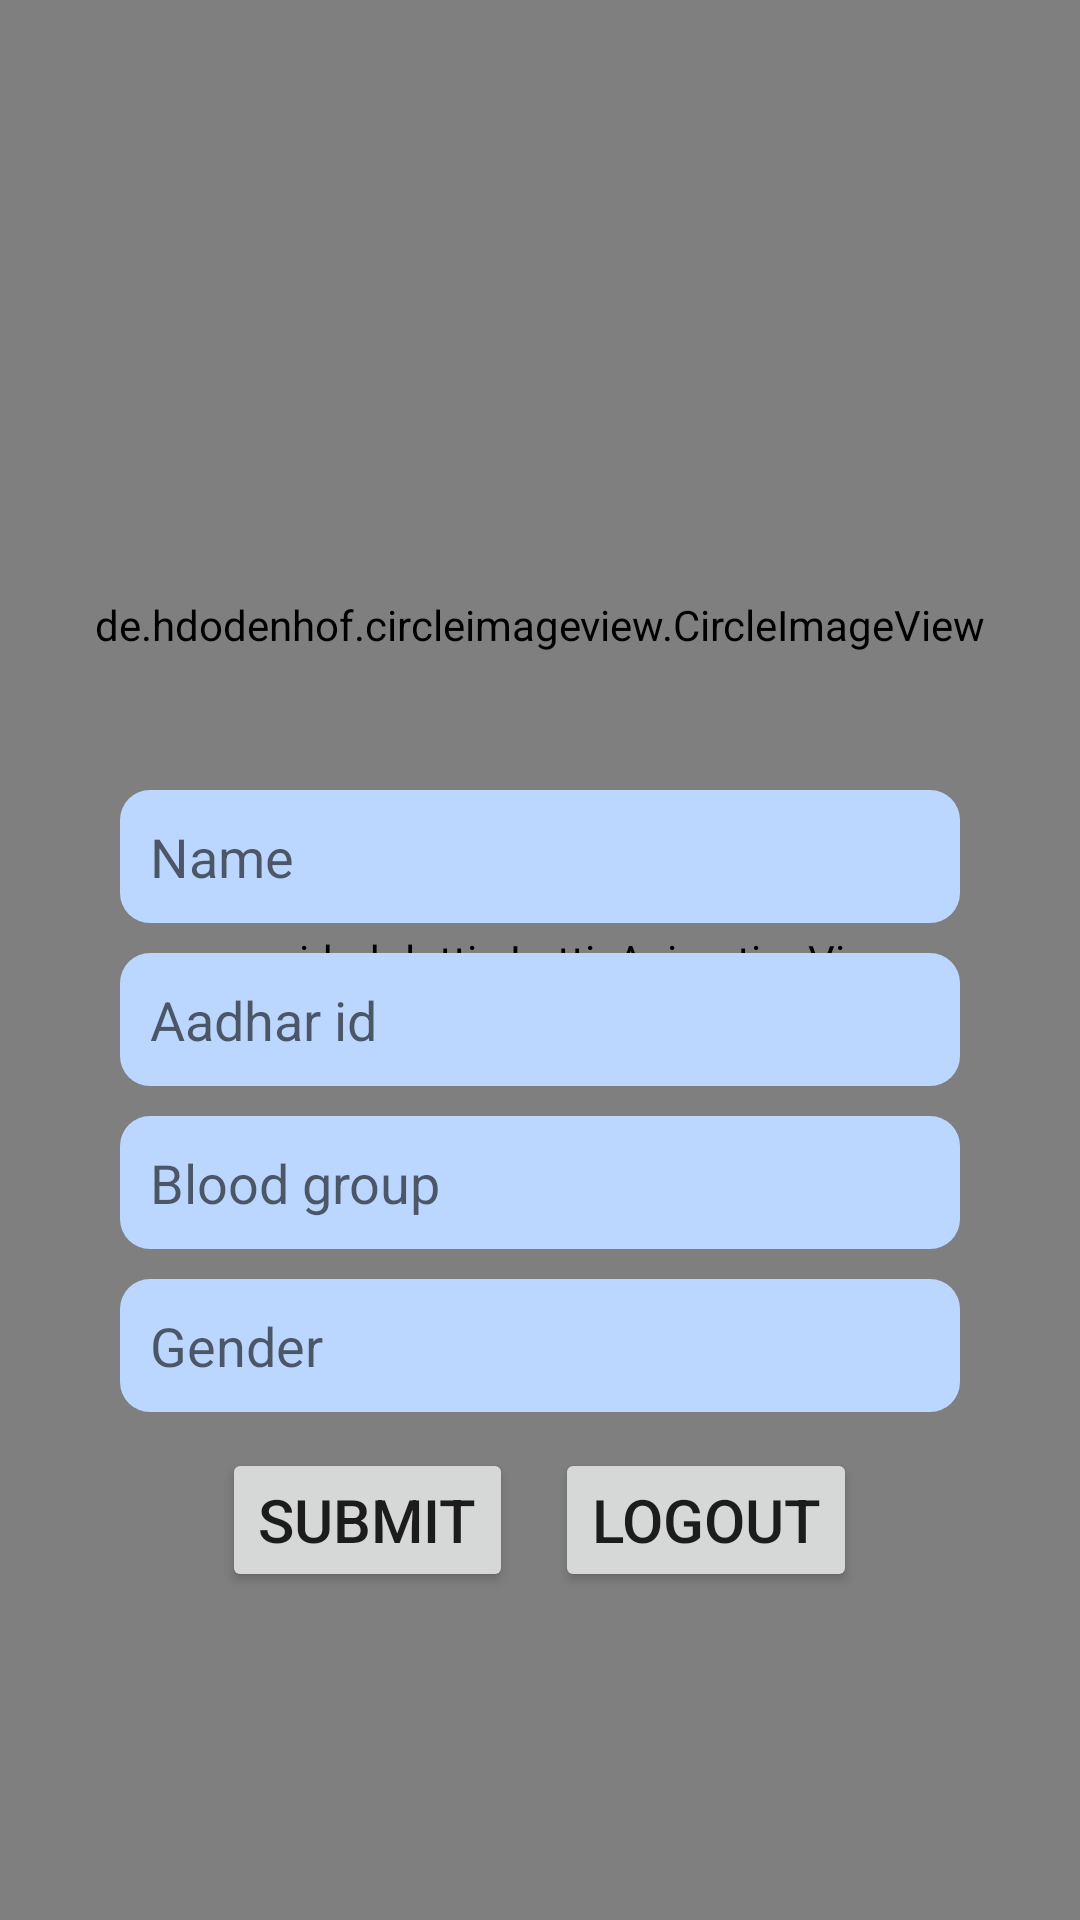

Write the Android layout XML for this screen, with the resource values it uses.
<!-- AndroidManifest.xml: application theme Theme.Road_safety -->
<!-- res/layout/activity_profile.xml -->
<?xml version="1.0" encoding="utf-8"?>
<RelativeLayout xmlns:android="http://schemas.android.com/apk/res/android"
    xmlns:app="http://schemas.android.com/apk/res-auto"
    xmlns:tools="http://schemas.android.com/tools"
    android:layout_width="match_parent"
    android:layout_height="match_parent"
    android:background="@color/background"
    tools:context=".ProfileActivity">

    <com.google.android.material.appbar.AppBarLayout
        android:id="@+id/app_bar_profile"
        android:layout_width="match_parent"
        android:layout_height="wrap_content"
        android:orientation="vertical">


        <androidx.appcompat.widget.Toolbar
            android:id="@+id/toolbar_profile"
            android:layout_width="wrap_content"
            android:layout_height="wrap_content"
            android:layout_weight="1"
            app:title="Profile"
            app:titleTextColor="@color/white" />

    </com.google.android.material.appbar.AppBarLayout>

    <com.airbnb.lottie.LottieAnimationView
        android:layout_width="match_parent"
        android:layout_height="match_parent"
        app:lottie_autoPlay="true"
        app:lottie_loop="true"
        app:lottie_rawRes="@raw/bg2" />

    <LinearLayout
        android:layout_width="match_parent"
        android:layout_height="match_parent"
        android:layout_below="@id/app_bar_profile"
        android:gravity="center"
        android:orientation="vertical"
        android:padding="30px">

        <de.hdodenhof.circleimageview.CircleImageView
            android:id="@+id/image_profile"
            android:layout_width="match_parent"
            android:layout_height="100sp"
            android:src="@drawable/user" />

        <EditText
            android:id="@+id/name_profile"
            android:layout_width="match_parent"
            android:layout_height="wrap_content"
            android:layout_marginHorizontal="30sp"
            android:layout_marginVertical="5sp"
            android:background="@drawable/round"
            android:ems="10"
            android:hint="Name"
            android:inputType="textPersonName"
            android:padding="10sp" />

        <EditText
            android:id="@+id/aadhaar_profile"
            android:layout_width="match_parent"
            android:layout_height="wrap_content"
            android:layout_marginHorizontal="30sp"
            android:layout_marginVertical="5sp"
            android:background="@drawable/round"
            android:ems="10"
            android:hint="Aadhar id"
            android:inputType="textPersonName"
            android:padding="10sp" />

        <EditText
            android:id="@+id/blood_group_profile"
            android:layout_width="match_parent"
            android:layout_height="wrap_content"
            android:layout_marginHorizontal="30sp"
            android:layout_marginVertical="5sp"
            android:background="@drawable/round"
            android:ems="10"
            android:hint="Blood group"
            android:inputType="textPersonName"
            android:padding="10sp" />

        <EditText
            android:id="@+id/address_profile"
            android:layout_width="match_parent"
            android:layout_height="wrap_content"
            android:layout_marginHorizontal="30sp"
            android:layout_marginVertical="5sp"
            android:background="@drawable/round"
            android:ems="10"
            android:hint="Gender"
            android:inputType="textPersonName"
            android:padding="10sp" />

        <LinearLayout
            android:layout_width="wrap_content"
            android:layout_height="wrap_content"
            android:orientation="horizontal">

            <Button
                android:id="@+id/Submit_button"
                android:layout_width="wrap_content"
                android:layout_height="wrap_content"
                android:layout_margin="7dp"
                android:text="Submit"
                android:textSize="20sp" />

            <Button
                android:id="@+id/logout_btn"
                android:layout_width="wrap_content"
                android:layout_height="wrap_content"
                android:layout_margin="7dp"
                android:text="logout"
                android:textSize="20sp" />

        </LinearLayout>



    </LinearLayout>

</RelativeLayout>
<!-- resources referenced by this layout -->
<resources>
  <color name="background">#ebeffa</color>
  <color name="white">#FFFFFFFF</color>
  
      #defined colors
  <!-- drawable round (drawable) -->
  <?xml version="1.0" encoding="utf-8"?>
  <shape xmlns:android="http://schemas.android.com/apk/res/android"
      android:shape="rectangle">
      <solid android:color="#BCD7FF" />
      <corners android:radius="10sp"/>
  
  </shape>
  <!-- drawable user: png bitmap (drawable, 13849 bytes) -->
  <style name="Theme.Road_safety" parent="Theme.MaterialComponents.DayNight.NoActionBar">
          
          <item name="colorPrimary">@color/purple_500</item>
          <item name="colorPrimaryVariant">@color/purple_700</item>
          <item name="colorOnPrimary">@color/white</item>
          
          <item name="colorSecondary">@color/teal_200</item>
          <item name="colorSecondaryVariant">@color/teal_700</item>
          <item name="colorOnSecondary">@color/black</item>
          
          <item name="android:statusBarColor">?attr/colorPrimaryVariant</item>
          
      </style>
  <color name="purple_500">#FF6200EE</color>
  <color name="purple_700">#FF3700B3</color>
  <color name="teal_200">#FF03DAC5</color>
  <color name="teal_700">#FF018786</color>
  <color name="black">#FF000000</color>
</resources>
